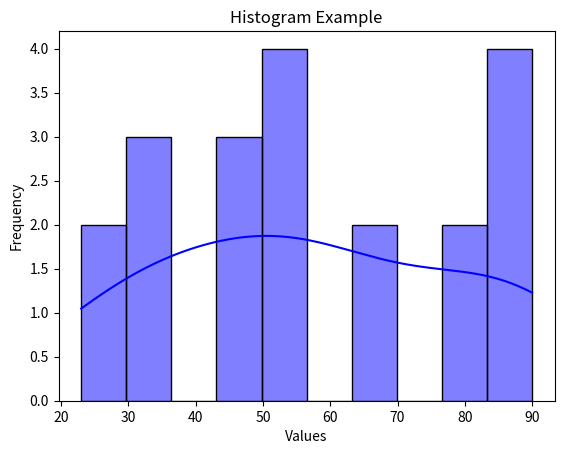

The matplotlib source for this figure:
# 8. Python program of Histogram with all parameters of a sample data.

import seaborn as sns
import matplotlib.pyplot as plt

data = [23, 45, 56, 78, 34, 56, 67, 89, 90, 32, 45, 56, 67, 78, 89, 90, 23, 34, 45, 56]

sns.histplot(data, bins=10, kde=True, color='blue')
plt.xlabel('Values')
plt.ylabel('Frequency')
plt.title('Histogram Example')
plt.show()
